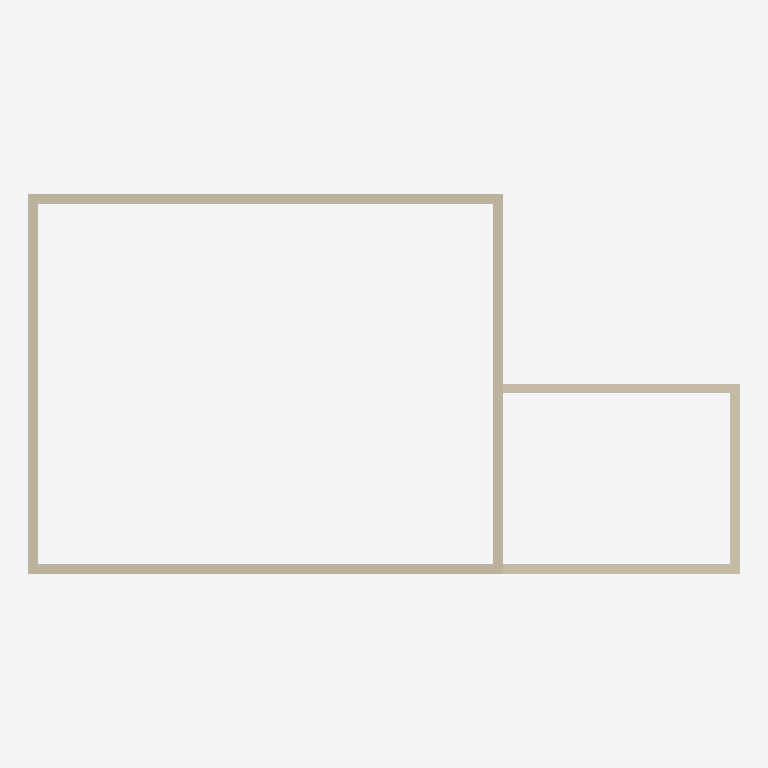
Plan cut of the same IFC building model at storey 'OG' (level 3.00 m, cut at 4.40 m), seen from above with north up, elements coloured by IFC class (only those large enough to see are counted): 7 walls (beige). Cut surfaces are drawn darker.
Extent 15.0 m × 8.0 m × 6.0 m (x, y, z). Storeys (2): EG at 0.00 m; OG at 3.00 m. Elements (10): 10 IfcWall.

HEADER;
FILE_DESCRIPTION(('ViewDefinition [CoordinationView]'),'2;1');
FILE_NAME('testmodell.ifc','2026-01-01T00:00:00',('SCAFFOLD OS Test'),(''),'','','');
FILE_SCHEMA(('IFC4'));
ENDSEC;
DATA;
#106=IFCPROJECT('0000000000000000000001',$,'Testprojekt',$,$,$,$,(#102),#105);
#107=IFCSITE('0000000000000000000002',$,'Grundstck',$,$,#110,$,$,.ELEMENT.,$,$,$,$,$);
#114=IFCBUILDING('0000000000000000000003',$,'Haus',$,$,#113,$,$,.ELEMENT.,$,$,$);
#120=IFCBUILDINGSTOREY('0000000000000000000006',$,'EG',$,$,#119,$,$,.ELEMENT.,0.0);
#208=IFCBUILDINGSTOREY('000000000000000000000D',$,'OG',$,$,#207,$,$,.ELEMENT.,3.0);
#222=IFCWALL('000000000000000000000E',$,'Wand OG 1',$,$,#212,#221,$,.STANDARD.);
#250=IFCWALL('000000000000000000000G',$,'Wand OG 3',$,$,#240,#249,$,.STANDARD.);
#236=IFCWALL('000000000000000000000F',$,'Wand OG 2',$,$,#226,#235,$,.STANDARD.);
#264=IFCWALL('000000000000000000000H',$,'Wand OG 4',$,$,#254,#263,$,.STANDARD.);
#134=IFCWALL('0000000000000000000007',$,'Wand EG 1',$,$,#124,#133,$,.STANDARD.);
#162=IFCWALL('0000000000000000000009',$,'Wand EG 3',$,$,#152,#161,$,.STANDARD.);
#148=IFCWALL('0000000000000000000008',$,'Wand EG 2',$,$,#138,#147,$,.STANDARD.);
ENDSEC;
